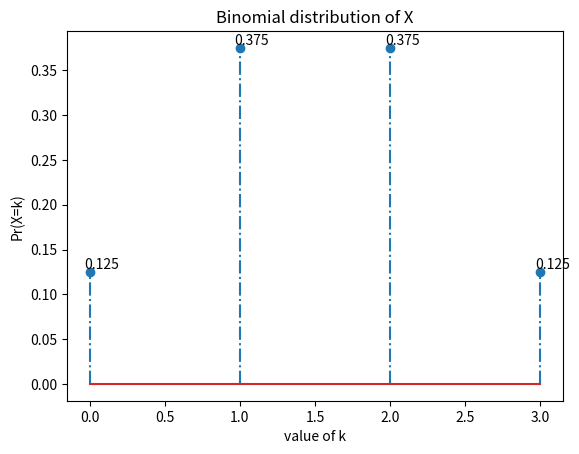

Here is the Python script that generated this plot: (Note: this script raises an exception after producing the figure.)
# [redacted]
#To plot the binomial distribution
from scipy.stats import binom
import matplotlib.pyplot as plt

n = 3
p = 1/2
r_values = list(range(n + 1))
# list of pmf values
dist = [binom.pmf(r, n, p) for r in r_values ]
# plotting the graph 
plt.xlabel("value of k")
plt.ylabel("Pr(X=k)")
markerline, stemlines, baseline = plt.stem(r_values, dist, '-.')
for i, avg in enumerate(dist):
    plt.annotate('%0.3f' % avg, xy=(i-0.1, avg), xytext=(7,2), color='black', textcoords='offset points')
plt.title("Binomial distribution of X")
plt.savefig("../figs/binomial.png")
plt.show()